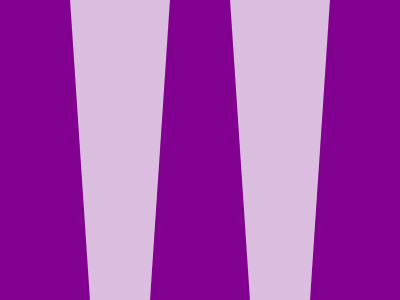

Write a web page that renders exactly this picture using CSS.

<div class="background">
    <div class="container"> 
        <div class="line" style="height: 300px;width: 100px;"></div>
    </div>
     <div class="container"> 
        <div class="line" style="position:relative;left:100px; transform:rotate(180deg);
          height: 300px; width: 50px; transform: skew(-3.8deg);"></div>
    </div>
    <div class="container"> 
        <div class="line" style="position:relative;left:100px; transform:rotate(180deg);
          height: 300px; width: 50px; transform: skew(3.8deg);"></div>
    </div>
      <div class="container"> 
        <div class="line" style="height:300px;width:90px;position:relative;
          left:200px;transform:rotate(180deg);transform: skew(-3.8deg);"></div>
    </div>
  </div>
  <style>
    body {
      margin: 0;
    }
    .background {
      width: 400px;
      height: 300px;
      background: #DBBEDF;
      display: flex;
      justify-content:
    }
  
    .line {
      background: #81008F;
      transform: skew(3.8deg);
       margin: 0 0 0 -20px;
    }
  </style>